Run: headless pygame with SDL's dummy video driver; simulated clock (each Clock.tick advances the game by its frame time, no real sleeping); random seed 0; keys injected as events and as key.get_pressed() state; no mouse input.
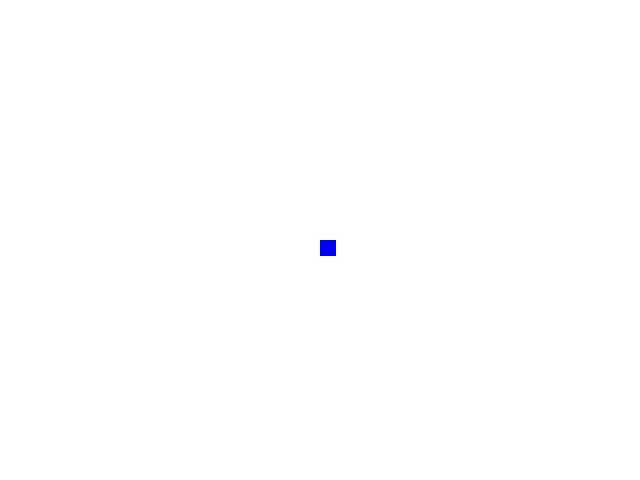
Frame 1 of 4 · flips 1–60 · no input
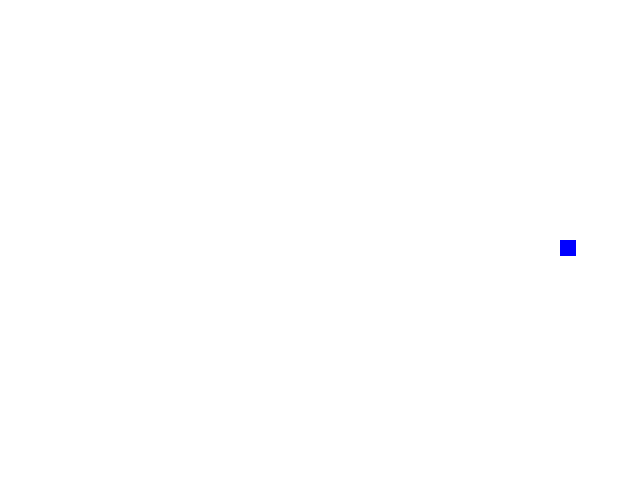
Frame 2 of 4 · flips 61–180 · tapped SPACE, RETURN · held RIGHT (→), D
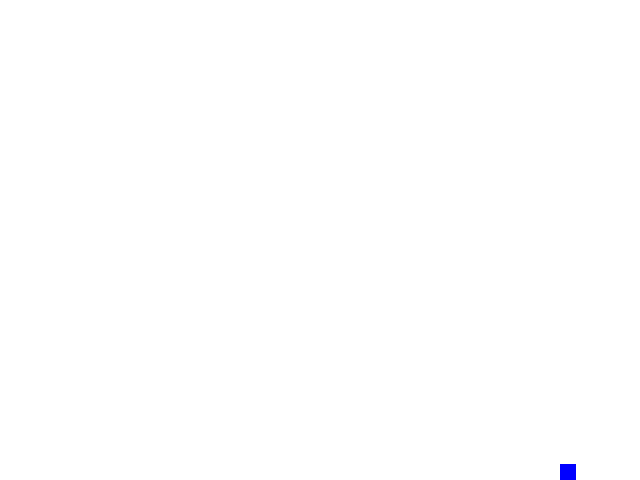
Frame 3 of 4 · flips 181–300 · held DOWN (↓), S
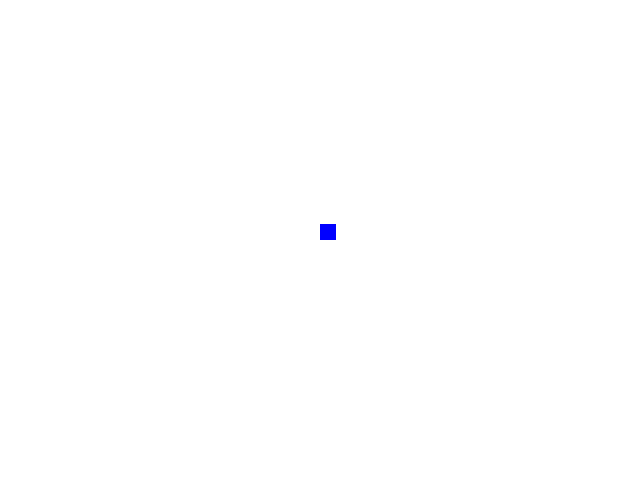
Frame 4 of 4 · flips 301–420 · held LEFT (←), A, UP (↑), W

The pygame program that drew these frames:

import pygame

pygame.init()

WIDTH = 640
HEIGHT = 480
SIZE = (WIDTH, HEIGHT)

screen = pygame.display.set_mode(SIZE)
clock = pygame.time.Clock()

class Player(object):
    def __init__(self):
        self.rect = pygame.Rect(320, 240, 16, 16)
    def move(self, px, py):
        if px != 0:
            self.move_single_axis(px, 0)
        if py != 0:
            self.move_single_axis(0, py)
    def move_single_axis(self, px, py):
        self.rect.x += px
        self.rect.y += py
    def getposx(self):
        return self.rect.x
    def getposy(self):
        return self.rect.y
player = Player()

running = True
while running:
    for e in pygame.event.get():
        if e.type == pygame.QUIT:
            running = False
        if e.type == pygame.KEYDOWN and e.key == pygame.K_ESCAPE:
            running = False
    key = pygame.key.get_pressed()
    if key[pygame.K_LEFT] and player.getposx() > 0:
        player.move(-2, 0)
    if key[pygame.K_RIGHT] and player.getposx() < WIDTH - player.rect.width:
        player.move(2, 0)
    if key[pygame.K_UP] and player.getposy() > 0:
        player.move(0, -2)
    if key[pygame.K_DOWN] and player.getposy() < HEIGHT - player.rect.height:
        player.move(0, 2)
    screen.fill((255, 255, 255))

    pygame.draw.rect(screen, (0, 0, 255), player.rect)
    pygame.display.flip()
